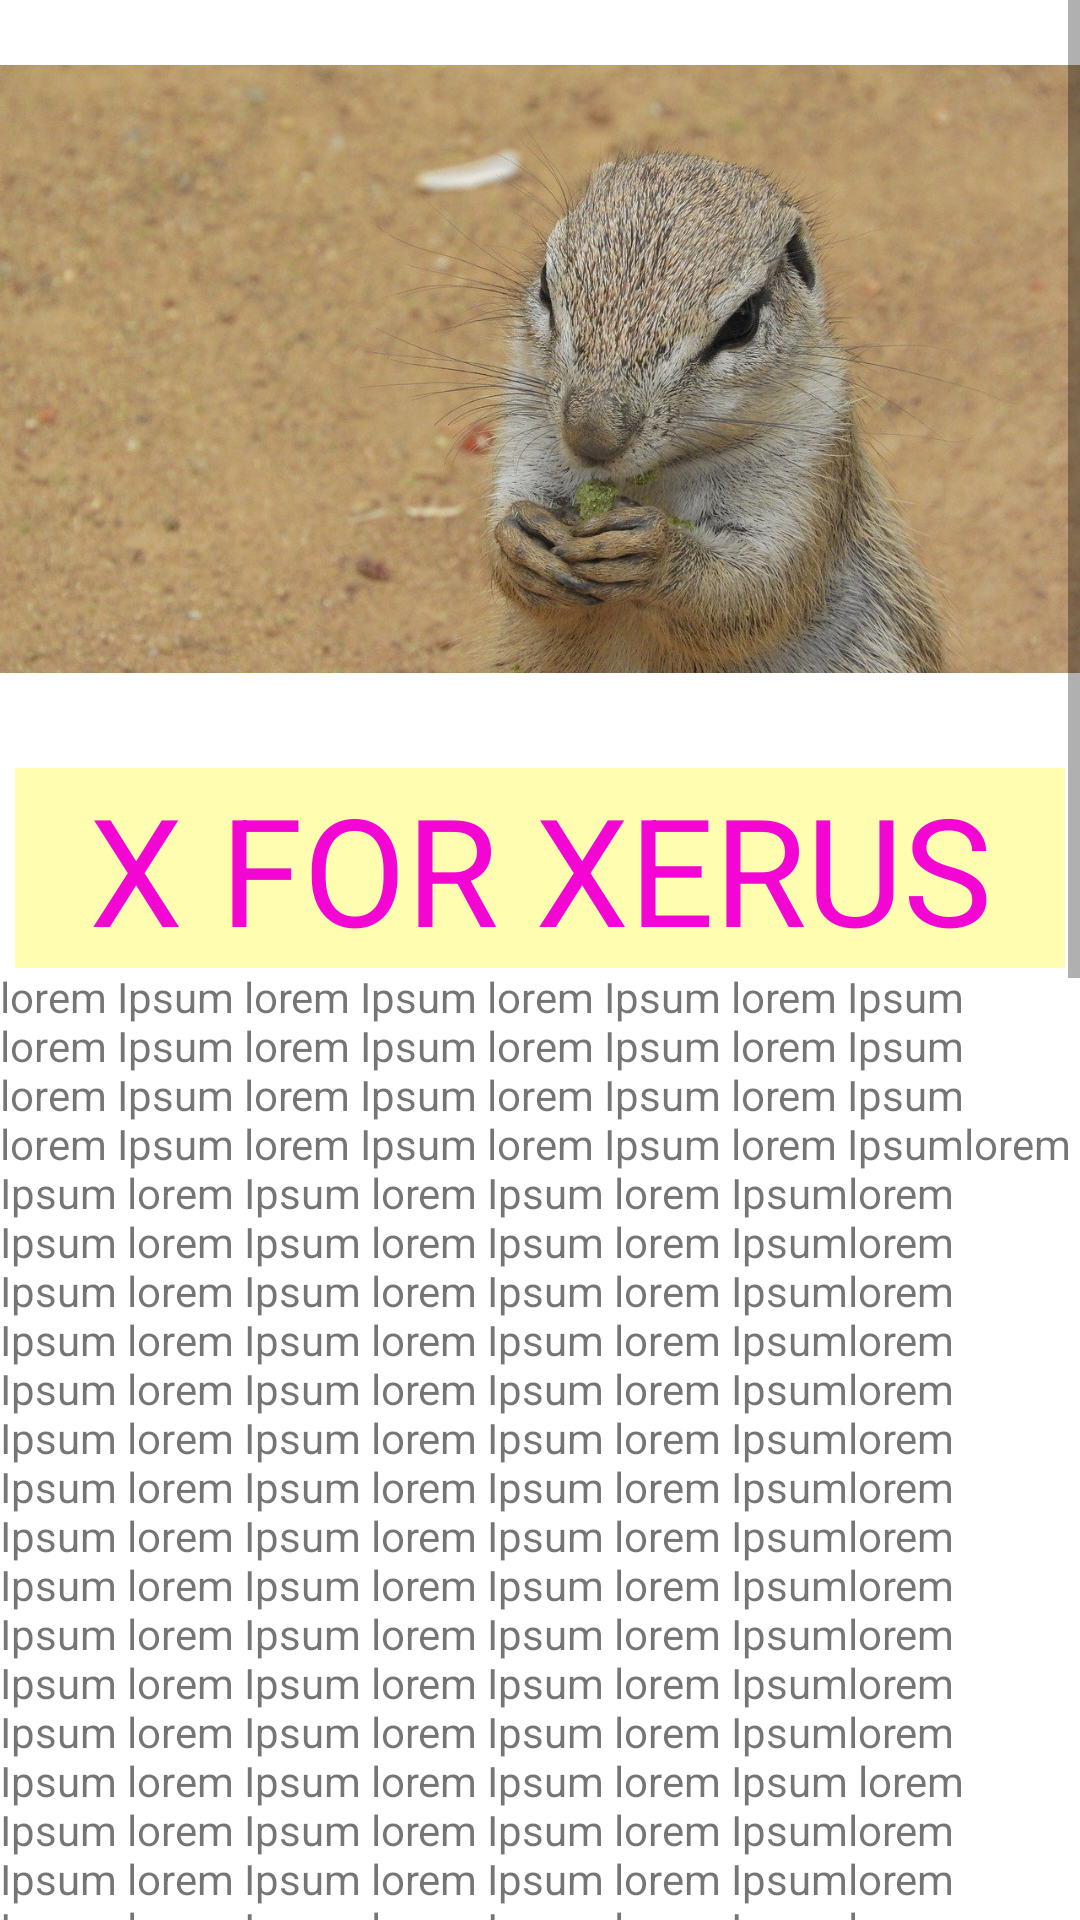

Produce the Android XML layout that renders to this screen, including the resource entries it uses.
<!-- AndroidManifest.xml: application theme Theme.AnimalPedia -->
<!-- res/layout/activity_alphabet_x.xml -->
<?xml version="1.0" encoding="utf-8"?>
<ScrollView xmlns:android="http://schemas.android.com/apk/res/android"
    xmlns:app="http://schemas.android.com/apk/res-auto"
    android:layout_width="match_parent"
    android:layout_height="match_parent">
    <LinearLayout
        android:orientation="vertical" android:layout_width="match_parent"
        android:layout_height="wrap_content">

        <ImageView
            android:id="@+id/anaconda"
            android:layout_width="match_parent"
            android:layout_height="246dp"
            app:srcCompat="@drawable/xerus" />
        <TextView
            android:text="@string/xerus"
            style="@style/heading"/>
        <TextView
            android:layout_width="wrap_content"
            android:layout_height="match_parent"
            android:text="@string/detail_of_xer"
            />
</LinearLayout>
</ScrollView>
<!-- resources referenced by this layout -->
<resources>
  <string name="detail_of_xer">lorem Ipsum lorem Ipsum lorem Ipsum lorem Ipsum lorem Ipsum lorem Ipsum lorem Ipsum lorem Ipsum lorem Ipsum lorem Ipsum lorem Ipsum lorem Ipsum lorem Ipsum lorem Ipsum lorem Ipsum lorem Ipsumlorem Ipsum lorem Ipsum lorem Ipsum lorem Ipsumlorem Ipsum lorem Ipsum lorem Ipsum lorem Ipsumlorem Ipsum lorem Ipsum lorem Ipsum lorem Ipsumlorem Ipsum lorem Ipsum lorem Ipsum lorem Ipsumlorem Ipsum lorem Ipsum lorem Ipsum lorem Ipsumlorem Ipsum lorem Ipsum lorem Ipsum lorem Ipsumlorem Ipsum lorem Ipsum lorem Ipsum lorem Ipsumlorem Ipsum lorem Ipsum lorem Ipsum lorem Ipsumlorem Ipsum lorem Ipsum lorem Ipsum lorem Ipsumlorem Ipsum lorem Ipsum lorem Ipsum lorem Ipsumlorem Ipsum lorem Ipsum lorem Ipsum lorem Ipsumlorem Ipsum lorem Ipsum lorem Ipsum lorem Ipsumlorem Ipsum lorem Ipsum lorem Ipsum lorem Ipsum lorem Ipsum lorem Ipsum lorem Ipsum lorem Ipsumlorem Ipsum lorem Ipsum lorem Ipsum lorem Ipsumlorem Ipsum lorem Ipsum lorem Ipsum lorem Ipsumlorem Ipsum lorem Ipsum lorem Ipsum lorem Ipsumlorem Ipsum lorem Ipsum lorem Ipsum lorem Ipsumlorem Ipsum lorem Ipsum lorem Ipsum lorem Ipsumlorem Ipsum lorem Ipsum lorem Ipsum lorem Ipsumlorem Ipsum lorem Ipsum lorem Ipsum lorem Ipsumlorem Ipsum lorem Ipsum lorem Ipsum lorem Ipsumlorem Ipsum lorem Ipsum lorem Ipsum lorem Ipsumlorem Ipsum lorem Ipsum lorem Ipsum lorem Ipsumlorem Ipsum lorem Ipsum lorem Ipsum lorem Ipsumlorem Ipsum lorem Ipsum lorem Ipsum lorem Ipsumlorem Ipsum lorem Ipsum lorem Ipsum lorem Ipsumlorem Ipsum lorem Ipsum lorem Ipsum lorem Ipsumlorem Ipsum lorem Ipsum lorem Ipsum lorem Ipsumlorem Ipsum lorem Ipsum lorem Ipsum lorem Ipsumlorem Ipsum lorem Ipsum lorem Ipsum lorem Ipsumlorem Ipsum lorem Ipsum lorem Ipsum lorem Ipsumlorem Ipsum lorem Ipsum lorem Ipsum lorem Ipsumlorem Ipsum lorem Ipsum lorem Ipsum lorem Ipsumlorem Ipsum lorem Ipsum lorem Ipsum lorem Ipsumlorem Ipsum lorem Ipsum lorem Ipsum lorem Ipsumlorem Ipsum lorem Ipsum lorem Ipsum lorem Ipsumlorem Ipsum lorem Ipsum lorem Ipsum lorem Ipsumlorem Ipsum lorem Ipsum lorem Ipsum lorem Ipsumlorem Ipsum lorem Ipsum lorem Ipsum lorem Ipsumlorem Ipsum lorem Ipsum lorem Ipsum lorem Ipsumlorem Ipsum lorem Ipsum lorem Ipsum lorem Ipsumlorem Ipsum lorem Ipsum lorem Ipsum lorem Ipsumlorem Ipsum lorem Ipsum lorem Ipsum lorem Ipsumlorem Ipsum lorem Ipsum lorem Ipsum lorem Ipsumlorem Ipsum lorem Ipsum lorem Ipsum lorem Ipsumlorem Ipsum lorem Ipsum lorem Ipsum lorem Ipsumlorem Ipsum lorem Ipsum lorem Ipsum lorem Ipsumlorem Ipsum lorem Ipsum lorem Ipsum lorem Ipsumlorem Ipsum lorem Ipsum lorem Ipsum lorem Ipsumlorem Ipsum lorem Ipsum lorem Ipsum lorem Ipsumlorem Ipsum lorem Ipsum lorem Ipsum lorem Ipsumlorem Ipsum lorem Ipsum lorem Ipsum lorem Ipsum</string>
  <string name="xerus">X FOR XERUS</string>
  <style name="heading">
          <item name="android:layout_height">wrap_content</item>
          <item name="android:layout_width">match_parent</item>
          <item name="android:layout_marginLeft">5dp</item>
          <item name="android:layout_marginTop">10dp</item>
          <item name="android:layout_marginRight">5dp</item>
          <item name="android:textSize">50sp</item>
          <item name="android:textColor">#F306D3</item>
          <item name="android:gravity">center</item>
          <item name="android:background">#FFFDAF</item>
      </style>
  <color name="purple_500">#FF6200EE</color>
  <color name="purple_700">#FF3700B3</color>
  <color name="white">#FFFFFFFF</color>
  <color name="teal_200">#FF03DAC5</color>
  <color name="teal_700">#FF018786</color>
  <color name="black">#FF000000</color>
</resources>
